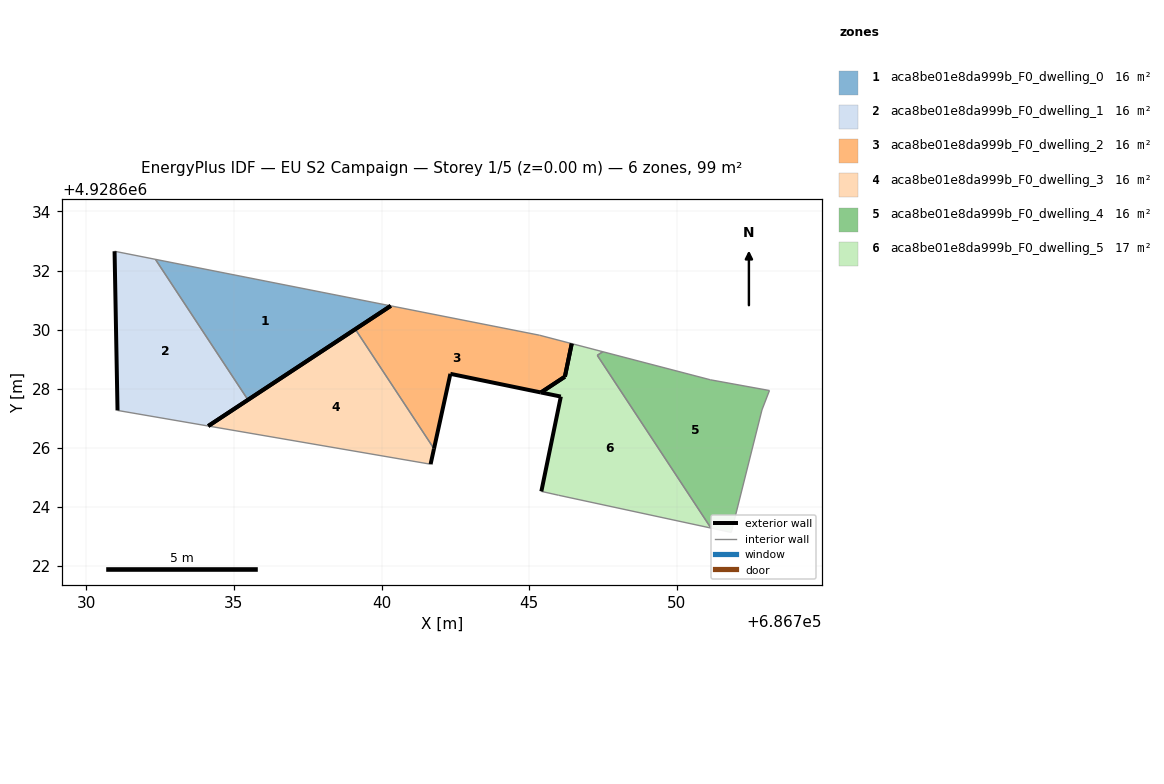
=== STOREY PLAN SPEC (per zone: floor XY polygon, exterior-wall plan segments, windows/doors) ===
zone 1: aca8be01e8da999b_F0_dwelling_0  (16.5 m²)
  floor: (686740.31, 4928630.80) (686732.34, 4928632.38) (686735.47, 4928627.62)
  exterior wall: (686740.31, 4928630.80) – (686735.47, 4928627.62)  [5.8 m]
  interior walls: 2
zone 2: aca8be01e8da999b_F0_dwelling_1  (16.5 m²)
  floor: (686735.47, 4928627.62) (686732.34, 4928632.38) (686730.96, 4928632.65) (686731.06, 4928627.26) (686734.13, 4928626.74)
  exterior wall: (686735.47, 4928627.62) – (686734.13, 4928626.74)  [1.6 m]
  exterior wall: (686731.06, 4928627.26) – (686730.96, 4928632.65)  [5.4 m]
  interior walls: 3
zone 3: aca8be01e8da999b_F0_dwelling_2  (15.9 m²)
  floor: (686745.39, 4928627.87) (686746.20, 4928628.41) (686746.44, 4928629.53) (686746.43, 4928629.53) (686745.34, 4928629.81) (686740.31, 4928630.80) (686739.11, 4928630.01) (686741.77, 4928625.97) (686742.33, 4928628.50)
  exterior wall: (686746.44, 4928629.53) – (686746.20, 4928628.41)  [1.1 m]
  exterior wall: (686746.20, 4928628.41) – (686745.39, 4928627.87)  [1.0 m]
  exterior wall: (686745.39, 4928627.87) – (686742.33, 4928628.50)  [3.1 m]
  exterior wall: (686742.33, 4928628.50) – (686741.77, 4928625.97)  [2.6 m]
  exterior wall: (686739.11, 4928630.01) – (686740.31, 4928630.80)  [1.4 m]
  interior walls: 4
zone 4: aca8be01e8da999b_F0_dwelling_3  (16.5 m²)
  floor: (686741.66, 4928625.44) (686741.77, 4928625.97) (686739.11, 4928630.01) (686734.13, 4928626.74)
  exterior wall: (686741.77, 4928625.97) – (686741.66, 4928625.44)  [0.5 m]
  exterior wall: (686734.13, 4928626.74) – (686739.11, 4928630.01)  [6.0 m]
  interior walls: 2
zone 5: aca8be01e8da999b_F0_dwelling_4  (16.5 m²)
  floor: (686751.84, 4928623.13) (686752.88, 4928627.28) (686753.13, 4928627.94) (686751.13, 4928628.30) (686747.49, 4928629.25) (686747.30, 4928629.13) (686751.15, 4928623.28)
  interior walls: 7
zone 6: aca8be01e8da999b_F0_dwelling_5  (17.1 m²)
  floor: (686751.15, 4928623.28) (686747.30, 4928629.13) (686747.49, 4928629.25) (686746.44, 4928629.53) (686746.21, 4928628.41) (686745.39, 4928627.87) (686746.07, 4928627.73) (686745.41, 4928624.52) (686745.99, 4928624.39)
  exterior wall: (686745.39, 4928627.87) – (686746.21, 4928628.41)  [1.0 m]
  exterior wall: (686746.21, 4928628.41) – (686746.44, 4928629.53)  [1.1 m]
  exterior wall: (686745.41, 4928624.52) – (686746.07, 4928627.73)  [3.3 m]
  exterior wall: (686746.07, 4928627.73) – (686745.39, 4928627.87)  [0.7 m]
  interior walls: 5

=== DERIVED (storey summary) ===
Building: EU S2 Campaign
Storey: 1 of 5  (floor level z = 0.00 m)
Storey gross floor area: 99.0 m²
Zones on this storey: 6
  - aca8be01e8da999b_F0_dwelling_0: floor 16.5 m²; exterior wall 5.8 m (17.4 m²); WWR 0.0%
  - aca8be01e8da999b_F0_dwelling_1: floor 16.5 m²; exterior wall 7.0 m (21.0 m²); WWR 0.0%
  - aca8be01e8da999b_F0_dwelling_2: floor 15.9 m²; exterior wall 9.3 m (27.8 m²); WWR 0.0%
  - aca8be01e8da999b_F0_dwelling_3: floor 16.5 m²; exterior wall 6.5 m (19.5 m²); WWR 0.0%
  - aca8be01e8da999b_F0_dwelling_4: floor 16.5 m²
  - aca8be01e8da999b_F0_dwelling_5: floor 17.1 m²; exterior wall 6.1 m (18.2 m²); WWR 0.0%
Zone adjacency (shared interzone walls):
  - aca8be01e8da999b_F0_dwelling_0 ↔ aca8be01e8da999b_F0_dwelling_1
  - aca8be01e8da999b_F0_dwelling_2 ↔ aca8be01e8da999b_F0_dwelling_3
  - aca8be01e8da999b_F0_dwelling_4 ↔ aca8be01e8da999b_F0_dwelling_5